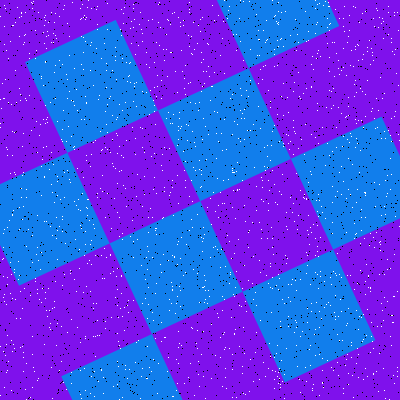

Data behind this chart, as committed beside it:
Type, X, Y
Salt, 190, 363
Salt, 49, 327
Salt, 294, 221
Salt, 313, 69
Salt, 97, 320
Salt, 336, 53
Salt, 300, 336
Salt, 86, 160
Salt, 107, 193
Salt, 311, 87
Salt, 229, 241
Salt, 38, 12
Salt, 185, 65
Salt, 43, 147
Salt, 44, 43
Salt, 268, 180
Salt, 7, 277
Salt, 198, 361
Salt, 153, 100
Salt, 36, 50
Salt, 8, 361
Salt, 228, 179
Salt, 383, 368
Salt, 165, 337
Salt, 350, 133
Salt, 55, 281
Salt, 157, 393
Salt, 195, 103
Salt, 20, 318
Salt, 170, 24
Salt, 157, 86
Salt, 3, 233
Salt, 188, 125
Salt, 119, 146
Salt, 365, 217
Salt, 385, 138
Salt, 224, 119
Salt, 218, 15
Salt, 32, 235
Salt, 154, 105
Salt, 391, 42
Salt, 359, 22
Salt, 240, 41
Salt, 50, 102
Salt, 35, 58
Salt, 22, 308
Salt, 270, 287
Salt, 343, 26
Salt, 355, 80
Salt, 205, 398
Salt, 54, 72
Salt, 44, 176
Salt, 97, 6
Salt, 288, 135
Salt, 29, 53
Salt, 102, 191
Salt, 339, 18
Salt, 102, 278
Salt, 104, 248
Salt, 93, 224
... 3,140 more rows
